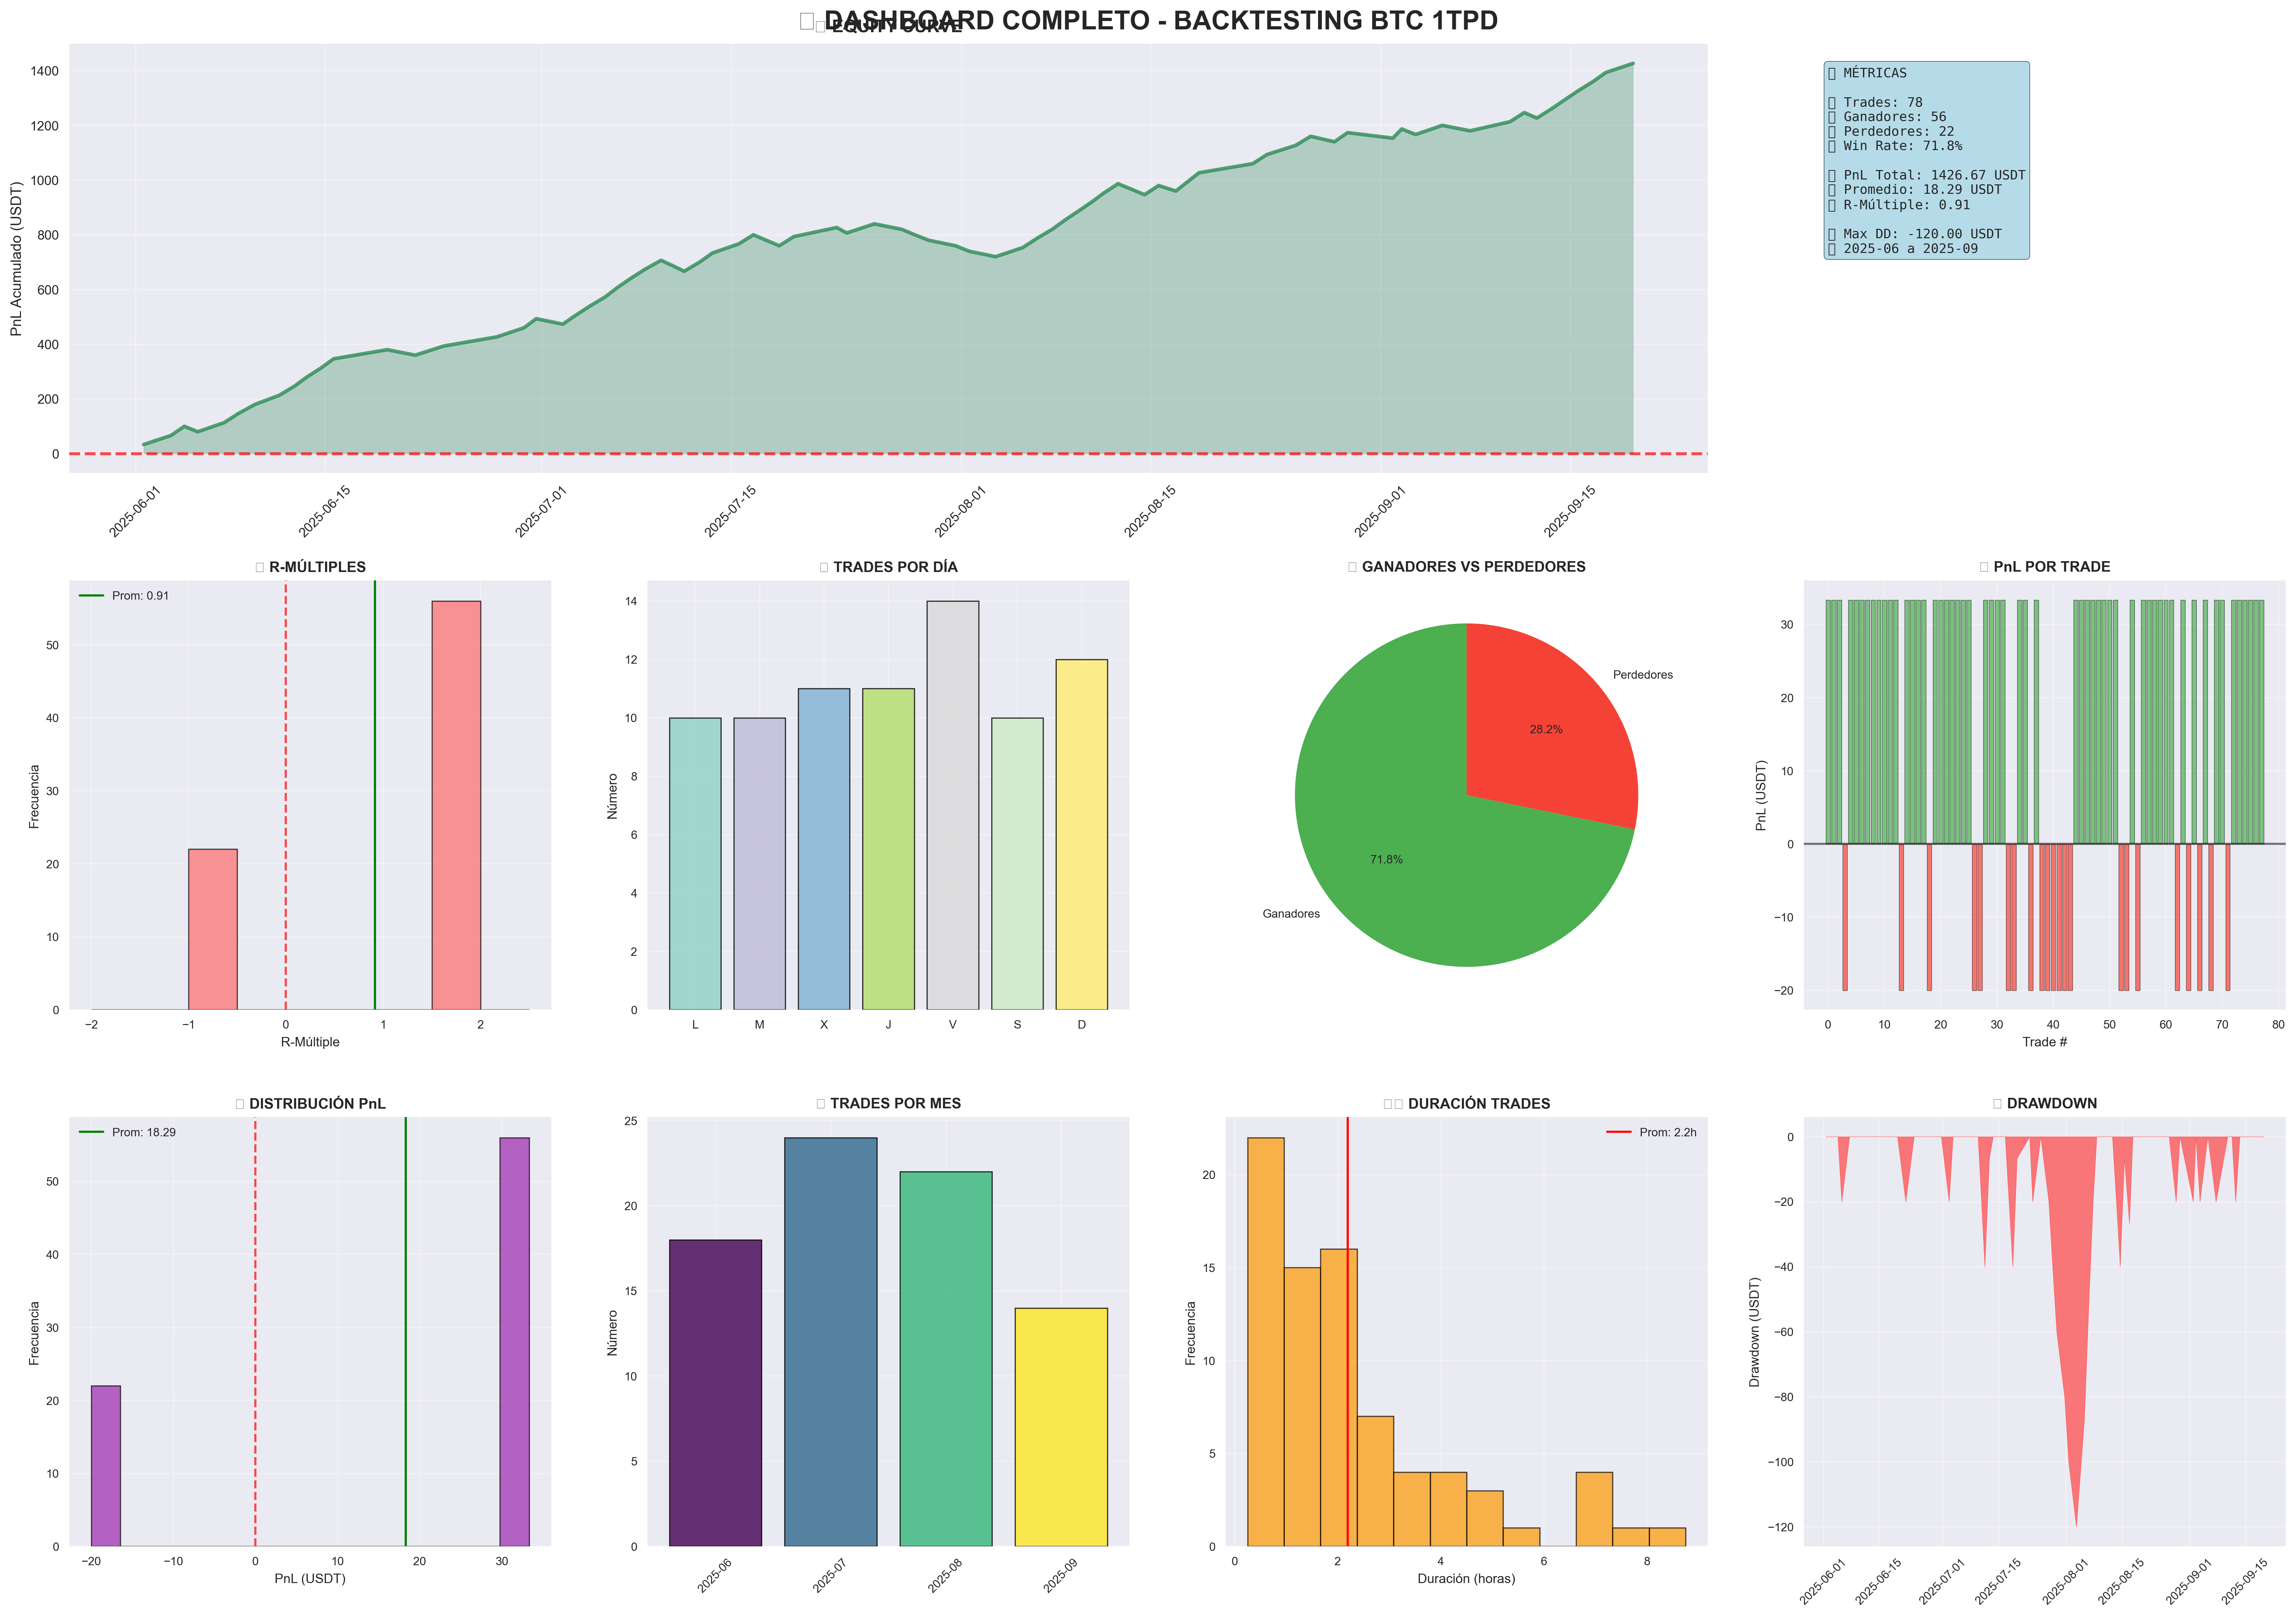

Recreate this plot in Python.
import pandas as pd
import matplotlib.pyplot as plt
import seaborn as sns
import numpy as np
from datetime import datetime
import warnings
warnings.filterwarnings('ignore')

# Configuración del estilo
plt.style.use('seaborn-v0_8')
sns.set_palette("husl")

def crear_dashboard_completo():
    """Crea un dashboard completo con múltiples gráficos del backtesting"""
    
    # Cargar datos
    df = pd.read_csv('trades_final.csv')
    df['entry_time'] = pd.to_datetime(df['entry_time'])
    df['exit_time'] = pd.to_datetime(df['exit_time'])
    df['day_key'] = pd.to_datetime(df['day_key'])
    
    # Calcular métricas
    total_trades = len(df)
    trades_ganadores = len(df[df['pnl_usdt'] > 0])
    trades_perdedores = len(df[df['pnl_usdt'] < 0])
    win_rate = (trades_ganadores / total_trades) * 100
    pnl_total = df['pnl_usdt'].sum()
    pnl_promedio = df['pnl_usdt'].mean()
    r_multiple_promedio = df['r_multiple'].mean()
    
    # Calcular equity curve
    df_sorted = df.sort_values('exit_time')
    df_sorted['pnl_acumulado'] = df_sorted['pnl_usdt'].cumsum()
    
    # Calcular drawdown
    df_sorted['max_acumulado'] = df_sorted['pnl_acumulado'].expanding().max()
    df_sorted['drawdown'] = df_sorted['pnl_acumulado'] - df_sorted['max_acumulado']
    max_drawdown = df_sorted['drawdown'].min()
    
    # Crear figura con subplots - MÁS GRÁFICOS Y MÁS COMPACTO
    fig = plt.figure(figsize=(22, 16))
    fig.suptitle('📊 DASHBOARD COMPLETO - BACKTESTING BTC 1TPD', fontsize=18, fontweight='bold', y=0.96)
    
    # 1. Equity Curve (Gráfico principal)
    ax1 = plt.subplot(3, 4, (1, 3))  # Ocupa 3 columnas
    ax1.plot(df_sorted['exit_time'], df_sorted['pnl_acumulado'], linewidth=2.5, color='#2E8B57', alpha=0.8)
    ax1.fill_between(df_sorted['exit_time'], df_sorted['pnl_acumulado'], alpha=0.3, color='#2E8B57')
    ax1.axhline(y=0, color='red', linestyle='--', alpha=0.7, linewidth=2)
    ax1.set_title('💰 EQUITY CURVE', fontsize=12, fontweight='bold', pad=8)
    ax1.set_ylabel('PnL Acumulado (USDT)', fontsize=10)
    ax1.tick_params(axis='both', labelsize=9)
    ax1.grid(True, alpha=0.3)
    ax1.tick_params(axis='x', rotation=45)
    
    # 2. Métricas de Rendimiento (Panel compacto)
    ax2 = plt.subplot(3, 4, 4)
    ax2.axis('off')
    metricas_texto = f"""📊 MÉTRICAS

🎯 Trades: {total_trades}
✅ Ganadores: {trades_ganadores}
❌ Perdedores: {trades_perdedores}
📈 Win Rate: {win_rate:.1f}%

💰 PnL Total: {pnl_total:.2f} USDT
📊 Promedio: {pnl_promedio:.2f} USDT
🎲 R-Múltiple: {r_multiple_promedio:.2f}

📉 Max DD: {max_drawdown:.2f} USDT
📅 {df['day_key'].min().strftime('%Y-%m')} a {df['day_key'].max().strftime('%Y-%m')}"""
    ax2.text(0.05, 0.95, metricas_texto, transform=ax2.transAxes, fontsize=9, 
             verticalalignment='top', fontfamily='monospace',
             bbox=dict(boxstyle="round,pad=0.3", facecolor='lightblue', alpha=0.9))
    
    # 3. Distribución de R-múltiples
    ax3 = plt.subplot(3, 4, 5)
    bins = np.arange(-2, 3, 0.5)
    ax3.hist(df['r_multiple'], bins=bins, alpha=0.7, color='#FF6B6B', edgecolor='black', linewidth=0.8)
    ax3.axvline(x=0, color='red', linestyle='--', alpha=0.7, linewidth=1.5)
    ax3.axvline(x=r_multiple_promedio, color='green', linestyle='-', linewidth=1.5, label=f'Prom: {r_multiple_promedio:.2f}')
    ax3.set_title('📈 R-MÚLTIPLES', fontsize=10, fontweight='bold', pad=6)
    ax3.set_xlabel('R-Múltiple', fontsize=9)
    ax3.set_ylabel('Frecuencia', fontsize=9)
    ax3.tick_params(axis='both', labelsize=8)
    ax3.legend(fontsize=8)
    ax3.grid(True, alpha=0.3)
    
    # 4. Trades por día de la semana
    ax4 = plt.subplot(3, 4, 6)
    df['dia_semana'] = df['entry_time'].dt.day_name()
    dias_orden = ['Monday', 'Tuesday', 'Wednesday', 'Thursday', 'Friday', 'Saturday', 'Sunday']
    dias_espanol = ['L', 'M', 'X', 'J', 'V', 'S', 'D']
    trades_por_dia = df['dia_semana'].value_counts().reindex(dias_orden, fill_value=0)
    colores = plt.cm.Set3(np.linspace(0, 1, len(trades_por_dia)))
    bars = ax4.bar(dias_espanol, trades_por_dia.values, color=colores, alpha=0.8, edgecolor='black', linewidth=0.8)
    ax4.set_title('📅 TRADES POR DÍA', fontsize=10, fontweight='bold', pad=6)
    ax4.set_ylabel('Número', fontsize=9)
    ax4.tick_params(axis='both', labelsize=8)
    ax4.grid(True, alpha=0.3)
    
    # 5. Trades Ganadores vs Perdedores
    ax5 = plt.subplot(3, 4, 7)
    labels = ['Ganadores', 'Perdedores']
    sizes = [trades_ganadores, trades_perdedores]
    colors = ['#4CAF50', '#F44336']
    wedges, texts, autotexts = ax5.pie(sizes, labels=labels, colors=colors, autopct='%1.1f%%', 
                                      startangle=90, textprops={'fontsize': 8})
    ax5.set_title('🎯 GANADORES VS PERDEDORES', fontsize=10, fontweight='bold', pad=6)
    
    # 6. PnL por Trade
    ax6 = plt.subplot(3, 4, 8)
    colores_pnl = ['#4CAF50' if x > 0 else '#F44336' for x in df['pnl_usdt']]
    ax6.bar(range(len(df)), df['pnl_usdt'], color=colores_pnl, alpha=0.7, edgecolor='black', linewidth=0.3)
    ax6.axhline(y=0, color='black', linestyle='-', alpha=0.5, linewidth=1.5)
    ax6.set_title('💵 PnL POR TRADE', fontsize=10, fontweight='bold', pad=6)
    ax6.set_xlabel('Trade #', fontsize=9)
    ax6.set_ylabel('PnL (USDT)', fontsize=9)
    ax6.tick_params(axis='both', labelsize=8)
    ax6.grid(True, alpha=0.3)
    
    # 7. Distribución de PnL
    ax7 = plt.subplot(3, 4, 9)
    ax7.hist(df['pnl_usdt'], bins=15, alpha=0.7, color='#9C27B0', edgecolor='black', linewidth=0.8)
    ax7.axvline(x=0, color='red', linestyle='--', alpha=0.7, linewidth=1.5)
    ax7.axvline(x=pnl_promedio, color='green', linestyle='-', linewidth=1.5, label=f'Prom: {pnl_promedio:.2f}')
    ax7.set_title('📊 DISTRIBUCIÓN PnL', fontsize=10, fontweight='bold', pad=6)
    ax7.set_xlabel('PnL (USDT)', fontsize=9)
    ax7.set_ylabel('Frecuencia', fontsize=9)
    ax7.tick_params(axis='both', labelsize=8)
    ax7.legend(fontsize=8)
    ax7.grid(True, alpha=0.3)
    
    # 8. Trades por mes
    ax8 = plt.subplot(3, 4, 10)
    df['mes'] = df['entry_time'].dt.to_period('M')
    trades_por_mes = df['mes'].value_counts().sort_index()
    meses_str = [str(mes) for mes in trades_por_mes.index]
    colores_mes = plt.cm.viridis(np.linspace(0, 1, len(trades_por_mes)))
    bars = ax8.bar(meses_str, trades_por_mes.values, color=colores_mes, alpha=0.8, edgecolor='black', linewidth=0.8)
    ax8.set_title('📅 TRADES POR MES', fontsize=10, fontweight='bold', pad=6)
    ax8.set_ylabel('Número', fontsize=9)
    ax8.tick_params(axis='both', labelsize=8)
    ax8.tick_params(axis='x', rotation=45)
    ax8.grid(True, alpha=0.3)
    
    # 9. Duración de trades
    ax9 = plt.subplot(3, 4, 11)
    df['duracion_horas'] = (df['exit_time'] - df['entry_time']).dt.total_seconds() / 3600
    ax9.hist(df['duracion_horas'], bins=12, alpha=0.7, color='#FF9800', edgecolor='black', linewidth=0.8)
    ax9.axvline(x=df['duracion_horas'].mean(), color='red', linestyle='-', linewidth=1.5, 
                label=f'Prom: {df["duracion_horas"].mean():.1f}h')
    ax9.set_title('⏱️ DURACIÓN TRADES', fontsize=10, fontweight='bold', pad=6)
    ax9.set_xlabel('Duración (horas)', fontsize=9)
    ax9.set_ylabel('Frecuencia', fontsize=9)
    ax9.tick_params(axis='both', labelsize=8)
    ax9.legend(fontsize=8)
    ax9.grid(True, alpha=0.3)
    
    # 10. Drawdown
    ax10 = plt.subplot(3, 4, 12)
    ax10.fill_between(df_sorted['exit_time'], df_sorted['drawdown'], alpha=0.7, color='#FF4444')
    ax10.set_title('📉 DRAWDOWN', fontsize=10, fontweight='bold', pad=6)
    ax10.set_ylabel('Drawdown (USDT)', fontsize=9)
    ax10.tick_params(axis='both', labelsize=8)
    ax10.tick_params(axis='x', rotation=45)
    ax10.grid(True, alpha=0.3)
    
    # Ajustar layout - COMPACTO CON MÁS GRÁFICOS
    plt.tight_layout()
    plt.subplots_adjust(top=0.94, hspace=0.25, wspace=0.2)
    
    # Guardar dashboard
    plt.savefig('dashboard_completo.png', dpi=300, bbox_inches='tight', facecolor='white')
    plt.show()
    
    print("🎉 Dashboard completo creado y guardado como 'dashboard_completo.png'")
    print(f"📊 Resumen: {total_trades} trades, {win_rate:.1f}% win rate, {pnl_total:.2f} USDT total")

if __name__ == "__main__":
    crear_dashboard_completo()
